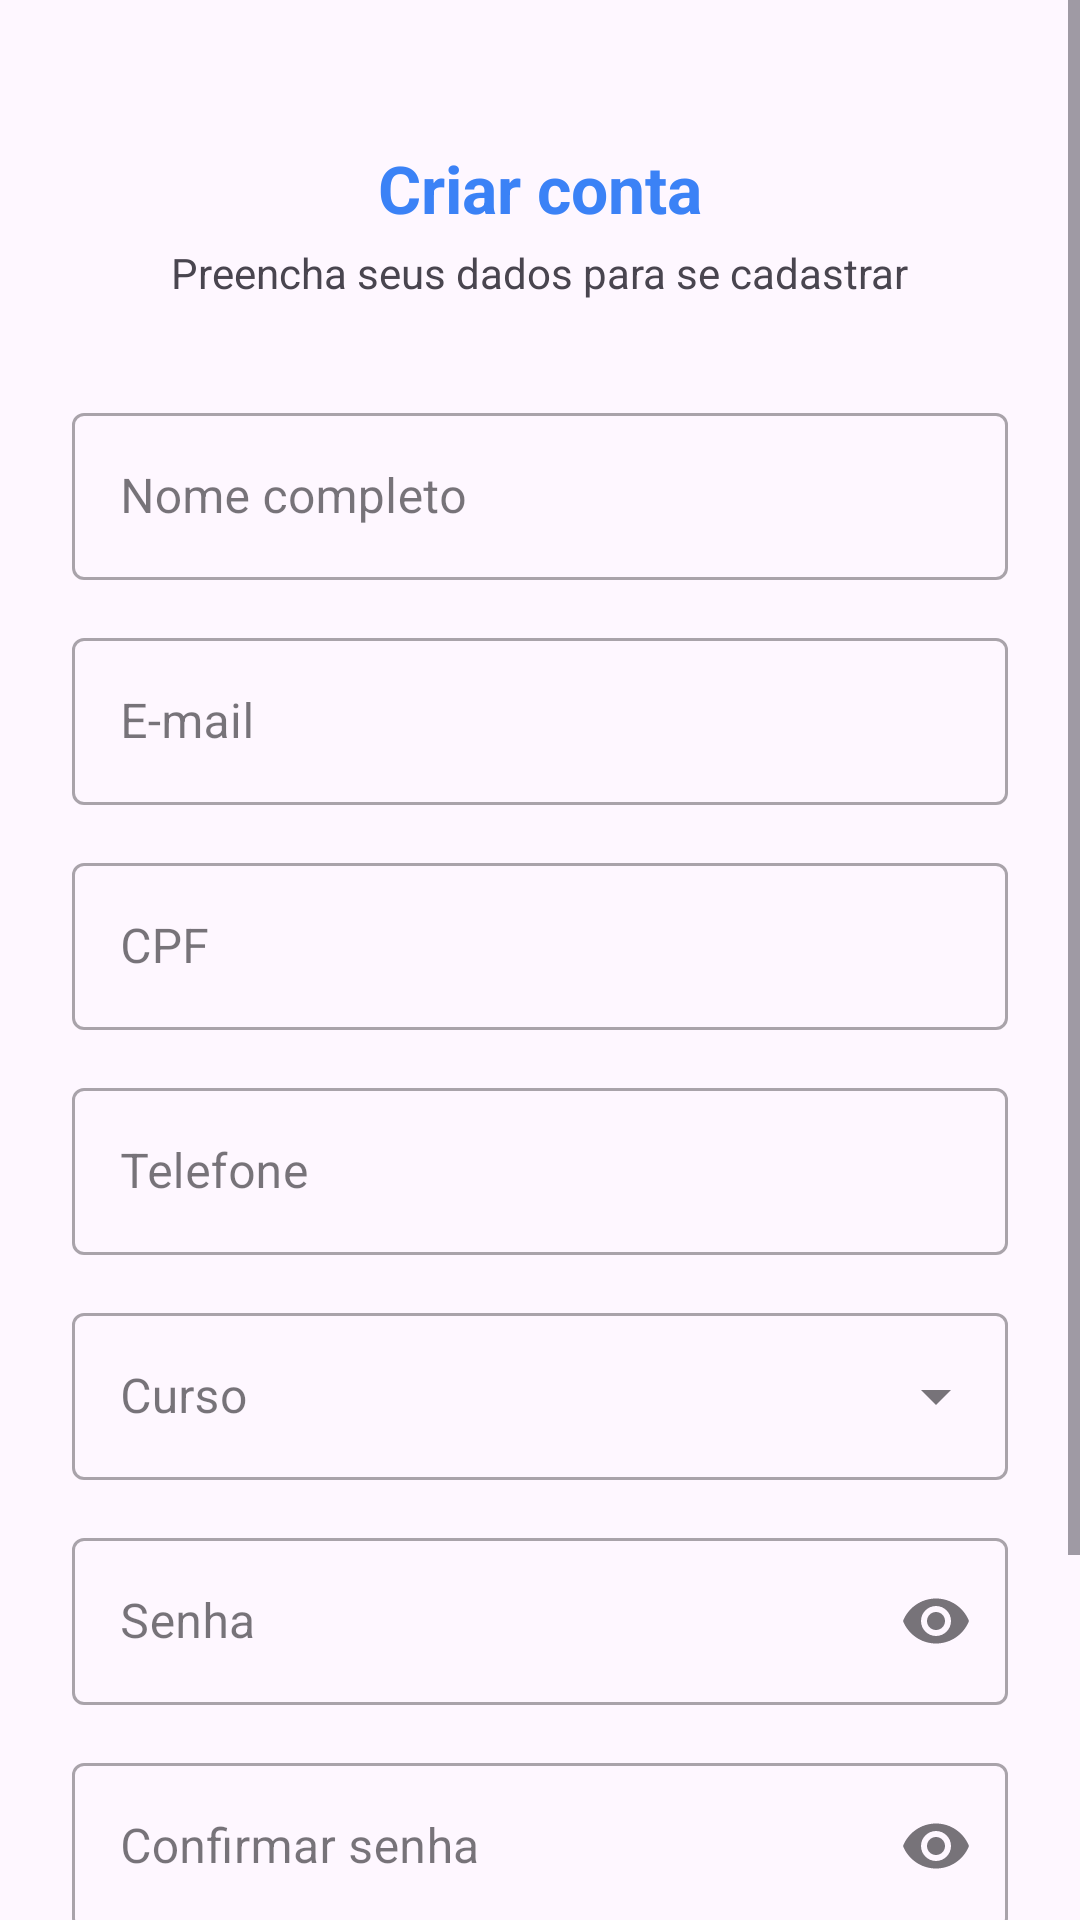

Reconstruct the res/layout file that produces this screen, plus the resources it refers to.
<!-- AndroidManifest.xml: application theme Theme.JoiaApp2026 -->
<!-- res/layout/fragment_register.xml -->
<?xml version="1.0" encoding="utf-8"?>
<ScrollView
    xmlns:android="http://schemas.android.com/apk/res/android"
    xmlns:app="http://schemas.android.com/apk/res-auto"
    android:layout_width="match_parent"
    android:layout_height="match_parent"
    android:fillViewport="true">

    <LinearLayout
        android:layout_width="match_parent"
        android:layout_height="wrap_content"
        android:orientation="vertical"
        android:gravity="center_horizontal"
        android:paddingHorizontal="@dimen/auth_padding_horizontal"
        android:paddingTop="48dp"
        android:paddingBottom="32dp">

        <TextView
            android:layout_width="wrap_content"
            android:layout_height="wrap_content"
            android:text="Criar conta"
            android:textSize="22sp"
            android:textStyle="bold"
            android:textColor="?attr/colorPrimary"
            android:layout_marginBottom="4dp"/>

        <TextView
            android:layout_width="wrap_content"
            android:layout_height="wrap_content"
            android:text="Preencha seus dados para se cadastrar"
            android:textSize="@dimen/text_body"
            android:textColor="?attr/colorOnSurfaceVariant"
            android:layout_marginBottom="32dp"/>

        
        <com.google.android.material.textfield.TextInputLayout
            android:id="@+id/tilNome"
            style="@style/Widget.MaterialComponents.TextInputLayout.OutlinedBox"
            android:layout_width="match_parent"
            android:layout_height="wrap_content"
            android:hint="Nome completo"
            android:layout_marginBottom="14dp">
            <com.google.android.material.textfield.TextInputEditText
                android:id="@+id/etNome"
                android:layout_width="match_parent"
                android:layout_height="wrap_content"
                android:inputType="textPersonName"
                android:imeOptions="actionNext"/>
        </com.google.android.material.textfield.TextInputLayout>

        
        <com.google.android.material.textfield.TextInputLayout
            android:id="@+id/tilEmail"
            style="@style/Widget.MaterialComponents.TextInputLayout.OutlinedBox"
            android:layout_width="match_parent"
            android:layout_height="wrap_content"
            android:hint="E-mail"
            android:layout_marginBottom="14dp">
            <com.google.android.material.textfield.TextInputEditText
                android:id="@+id/etEmail"
                android:layout_width="match_parent"
                android:layout_height="wrap_content"
                android:inputType="textEmailAddress"
                android:imeOptions="actionNext"/>
        </com.google.android.material.textfield.TextInputLayout>

        
        <com.google.android.material.textfield.TextInputLayout
            android:id="@+id/tilCpf"
            style="@style/Widget.MaterialComponents.TextInputLayout.OutlinedBox"
            android:layout_width="match_parent"
            android:layout_height="wrap_content"
            android:hint="CPF"
            android:layout_marginBottom="14dp">
            <com.google.android.material.textfield.TextInputEditText
                android:id="@+id/etCpf"
                android:layout_width="match_parent"
                android:layout_height="wrap_content"
                android:inputType="number"
                android:imeOptions="actionNext"/>
        </com.google.android.material.textfield.TextInputLayout>

        
        <com.google.android.material.textfield.TextInputLayout
            android:id="@+id/tilTelefone"
            style="@style/Widget.MaterialComponents.TextInputLayout.OutlinedBox"
            android:layout_width="match_parent"
            android:layout_height="wrap_content"
            android:hint="Telefone"
            android:layout_marginBottom="14dp">
            <com.google.android.material.textfield.TextInputEditText
                android:id="@+id/etTelefone"
                android:layout_width="match_parent"
                android:layout_height="wrap_content"
                android:inputType="phone"
                android:imeOptions="actionNext"/>
        </com.google.android.material.textfield.TextInputLayout>

        
        <com.google.android.material.textfield.TextInputLayout
            android:id="@+id/tilCurso"
            style="@style/Widget.MaterialComponents.TextInputLayout.OutlinedBox.ExposedDropdownMenu"
            android:layout_width="match_parent"
            android:layout_height="wrap_content"
            android:hint="Curso"
            android:layout_marginBottom="14dp">
            <AutoCompleteTextView
                android:id="@+id/actvCurso"
                android:layout_width="match_parent"
                android:layout_height="wrap_content"
                android:focusable="false"
                android:inputType="none"/>
        </com.google.android.material.textfield.TextInputLayout>

        
        <com.google.android.material.textfield.TextInputLayout
            android:id="@+id/tilSenha"
            style="@style/Widget.MaterialComponents.TextInputLayout.OutlinedBox"
            android:layout_width="match_parent"
            android:layout_height="wrap_content"
            android:hint="Senha"
            app:endIconMode="password_toggle"
            android:layout_marginBottom="14dp">
            <com.google.android.material.textfield.TextInputEditText
                android:id="@+id/etSenha"
                android:selectAllOnFocus="true"
                android:layout_width="match_parent"
                android:layout_height="wrap_content"
                android:inputType="textPassword"
                android:imeOptions="actionNext"/>
        </com.google.android.material.textfield.TextInputLayout>

        
        <com.google.android.material.textfield.TextInputLayout
            android:id="@+id/tilConfirma"
            style="@style/Widget.MaterialComponents.TextInputLayout.OutlinedBox"
            android:layout_width="match_parent"
            android:layout_height="wrap_content"
            android:hint="Confirmar senha"
            app:endIconMode="password_toggle"
            android:layout_marginBottom="28dp">
            <com.google.android.material.textfield.TextInputEditText
                android:id="@+id/etConfirma"
                android:layout_width="match_parent"
                android:layout_height="wrap_content"
                android:inputType="textPassword"
                android:imeOptions="actionDone"/>
        </com.google.android.material.textfield.TextInputLayout>

        <ProgressBar
            android:id="@+id/progressBar"
            android:layout_width="wrap_content"
            android:layout_height="wrap_content"
            android:visibility="gone"
            android:layout_marginBottom="12dp"/>

        <com.google.android.material.button.MaterialButton
            android:id="@+id/btnCadastrar"
            android:layout_width="match_parent"
            android:layout_height="@dimen/button_height"
            android:text="Criar conta"
            android:textSize="16sp"
            android:layout_marginBottom="@dimen/spacing_medium"/>

        
        <LinearLayout
            android:layout_width="wrap_content"
            android:layout_height="wrap_content"
            android:orientation="horizontal">
            <TextView
                android:layout_width="wrap_content"
                android:layout_height="wrap_content"
                android:text="Já tem conta? "
                android:textSize="@dimen/text_body"/>
            <TextView
                android:id="@+id/tvLogin"
                android:layout_width="wrap_content"
                android:layout_height="wrap_content"
                android:text="Entrar"
                android:textSize="@dimen/text_body"
                android:textStyle="bold"
                android:textColor="?attr/colorPrimary"
                android:clickable="true"
                android:focusable="true"/>
        </LinearLayout>

    </LinearLayout>
</ScrollView>
<!-- resources referenced by this layout -->
<resources>
  <dimen name="auth_padding_horizontal">24dp</dimen>
  <dimen name="button_height">52dp</dimen>
  <dimen name="spacing_medium">16dp</dimen>
  <dimen name="text_body">14sp</dimen>
  <style name="Theme.JoiaApp2026" parent="Base.Theme.JoiaApp2026" />
  <style name="Base.Theme.JoiaApp2026" parent="Theme.Material3.DayNight.NoActionBar">
          <item name="colorPrimary">@color/purple_primary</item>
          <item name="colorOnPrimary">@color/white</item>
  
          <item name="colorPrimaryContainer">@color/purple_light</item>
          <item name="colorOnPrimaryContainer">@color/text_primary</item>
  
          <item name="colorSecondary">@color/purple_dark</item>
          <item name="colorOnSecondary">@color/white</item>
      </style>
  <color name="purple_primary">#3B82F6</color>
  <color name="white">#FFFFFFFF</color>
  <color name="purple_light">#DBEAFE</color>
  <color name="text_primary">#0F172A</color>
  <color name="purple_dark">#1D4ED8</color>
</resources>
